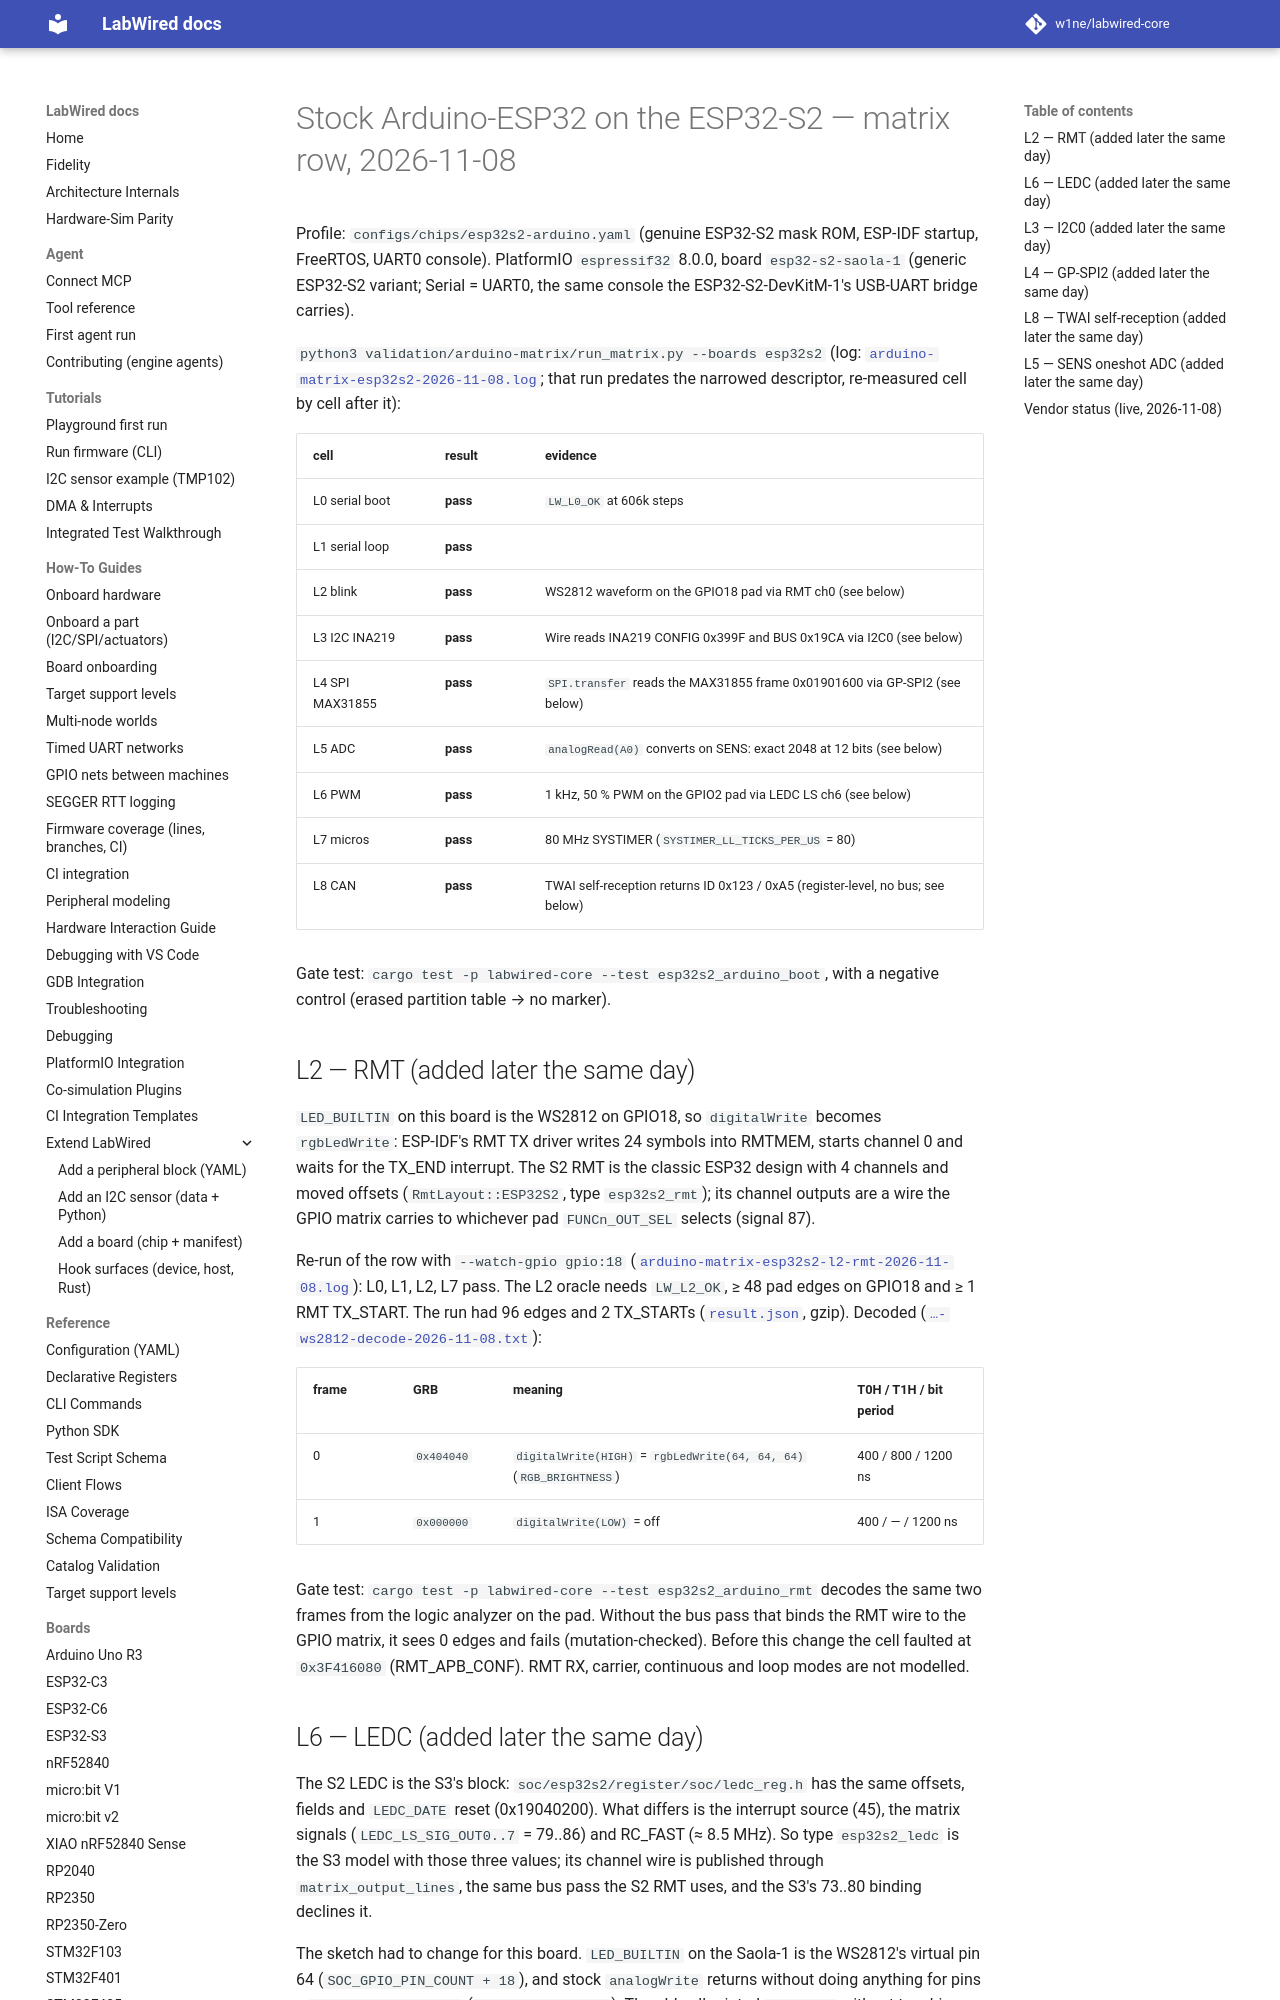

repository: CrispStrobe/labwired-core · page: receipts/2026-11-08-esp32s2-arduino-matrix/arduino-matrix-2026-11-08/index.html · generator: mkdocs

# Stock Arduino-ESP32 on the ESP32-S2 — matrix row, 2026-11-08

Profile: `configs/chips/esp32s2-arduino.yaml` (genuine ESP32-S2 mask ROM,
ESP-IDF startup, FreeRTOS, UART0 console). PlatformIO `espressif32` 8.0.0,
board `esp32-s2-saola-1` (generic ESP32-S2 variant; Serial = UART0, the same
console the ESP32-S2-DevKitM-1's USB-UART bridge carries).

`python3 validation/arduino-matrix/run_matrix.py --boards esp32s2`
(log: [`arduino-matrix-esp32s2-2026-11-08.log`](arduino-matrix-esp32s2-2026-11-08.log);
that run predates the narrowed descriptor, re-measured cell by cell after it):

| cell | result | evidence |
|---|---|---|
| L0 serial boot | **pass** | `LW_L0_OK` at 606k steps |
| L1 serial loop | **pass** | |
| L2 blink | **pass** | WS2812 waveform on the GPIO18 pad via RMT ch0 (see below) |
| L3 I2C INA219 | **pass** | Wire reads INA219 CONFIG 0x399F and BUS 0x19CA via I2C0 (see below) |
| L4 SPI MAX31855 | **pass** | `SPI.transfer` reads the MAX31855 frame 0x01901600 via GP-SPI2 (see below) |
| L5 ADC | **pass** | `analogRead(A0)` converts on SENS: exact 2048 at 12 bits (see below) |
| L6 PWM | **pass** | 1 kHz, 50 % PWM on the GPIO2 pad via LEDC LS ch6 (see below) |
| L7 micros | **pass** | 80 MHz SYSTIMER (`SYSTIMER_LL_TICKS_PER_US` = 80) |
| L8 CAN | **pass** | TWAI self-reception returns ID 0x123 / 0xA5 (register-level, no bus; see below) |

Gate test: `cargo test -p labwired-core --test esp32s2_arduino_boot`, with
a negative control (erased partition table → no marker).

## L2 — RMT (added later the same day)

`LED_BUILTIN` on this board is the WS2812 on GPIO18, so `digitalWrite`
becomes `rgbLedWrite`: ESP-IDF's RMT TX driver writes 24 symbols into
RMTMEM, starts channel 0 and waits for the TX_END interrupt. The S2 RMT is
the classic ESP32 design with 4 channels and moved offsets
(`RmtLayout::ESP32S2`, type `esp32s2_rmt`); its channel outputs are a wire
the GPIO matrix carries to whichever pad `FUNCn_OUT_SEL` selects (signal 87).

Re-run of the row with `--watch-gpio gpio:18`
([`arduino-matrix-esp32s2-l2-rmt-2026-11-08.log`](arduino-matrix-esp32s2-l2-rmt-2026-11-08.log)):
L0, L1, L2, L7 pass. The L2 oracle needs `LW_L2_OK`, ≥ 48 pad edges on
GPIO18 and ≥ 1 RMT TX_START. The run had 96 edges and 2 TX_STARTs
([`result.json`](arduino-matrix-esp32s2-l2-result-2026-11-08.json.gz), gzip).
Decoded ([`…-ws2812-decode-2026-11-08.txt`](arduino-matrix-esp32s2-l2-ws2812-decode-2026-11-08.txt)):

| frame | GRB | meaning | T0H / T1H / bit period |
|---|---|---|---|
| 0 | `0x404040` | `digitalWrite(HIGH)` = `rgbLedWrite(64, 64, 64)` (`RGB_BRIGHTNESS`) | 400 / 800 / 1200 ns |
| 1 | `0x000000` | `digitalWrite(LOW)` = off | 400 / — / 1200 ns |

Gate test: `cargo test -p labwired-core --test esp32s2_arduino_rmt` decodes
the same two frames from the logic analyzer on the pad. Without the bus pass
that binds the RMT wire to the GPIO matrix, it sees 0 edges and fails
(mutation-checked). Before this change the cell faulted at `0x3F416080`
(RMT_APB_CONF). RMT RX, carrier, continuous and loop modes are not modelled.

## L6 — LEDC (added later the same day)

The S2 LEDC is the S3's block: `soc/esp32s2/register/soc/ledc_reg.h` has the
same offsets, fields and `LEDC_DATE` reset (0x19040200). What differs is the
interrupt source (45), the matrix signals (`LEDC_LS_SIG_OUT0..7` = 79..86)
and RC_FAST (≈ 8.5 MHz). So type `esp32s2_ledc` is the S3 model with those
three values; its channel wire is published through `matrix_output_lines`,
the same bus pass the S2 RMT uses, and the S3's 73..80 binding declines it.

The sketch had to change for this board. `LED_BUILTIN` on the Saola-1 is the
WS2812's virtual pin 64 (`SOC_GPIO_PIN_COUNT + 18`), and stock `analogWrite`
returns without doing anything for pins ≥ `SOC_GPIO_PIN_COUNT`
(`esp32-hal-ledc.c`). The old cell printed `LW_L6_OK` without touching LEDC.
For `ARDUINO_ESP32S2_DEV` the sketch now uses GPIO2.

Re-run with `pwm_watch: gpio:2`, `pwm_min_edges: 4`
([`arduino-matrix-esp32s2-l6-ledc-2026-11-08.log`](arduino-matrix-esp32s2-l6-ledc-2026-11-08.log)):
L0, L1, L2, L6, L7 pass. Logic analyzer on the pad
([`result.json`](arduino-matrix-esp32s2-l6-result-2026-11-08.json.gz), gzip;
[`measurement`](arduino-matrix-esp32s2-l6-pwm-measure-2026-11-08.txt)):
58 edges, func `LEDC_LS_CH6` (Arduino allocates from the top channel), every
high phase 500.000 µs and every low phase 500.000 µs. That is 1 kHz at duty
0.5, which is `analogWrite(2, 128)` at the stock 1 kHz / 8-bit.

Gate test: `cargo test -p labwired-core --test esp32s2_arduino_ledc` checks
the same widths from the logic analyzer on the pad. Without the
`matrix_output_lines` publication it sees 0 edges and fails
(mutation-checked). Fades, the LEDC timer counter (`VALUE` reads 0) and
the overflow interrupts are not modelled.
